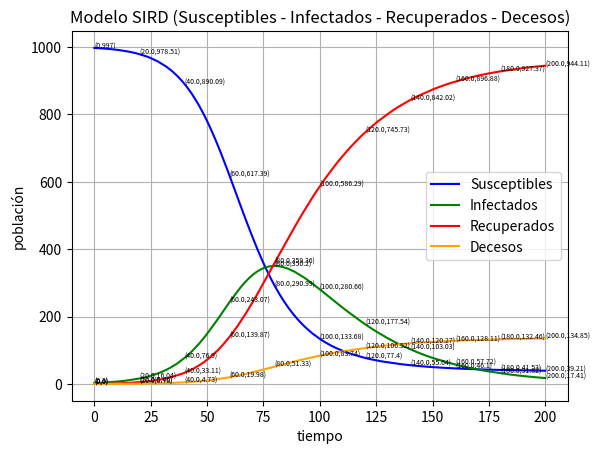

Source code (Python):
import math
import pandas as pd 
from matplotlib import pyplot



def ploteo(tiempo, sus, inf, rc, decesos):
    # pyplot.title("Modelo SIRD - Susceptibles")
    
    # pyplot.xlabel("tiempo")
    # pyplot.ylabel("población")
    # pyplot.legend()
    # pyplot.grid(True)
    # pyplot.show()

    pyplot.title("Modelo SIRD (Susceptibles - Infectados - Recuperados - Decesos)")
    pyplot.plot(tiempo, sus, color="blue", label="Susceptibles")
    pyplot.plot(tiempo, inf, color="green", label="Infectados")
    pyplot.plot(tiempo, rc, color="red", label="Recuperados")
    pyplot.plot(tiempo, decesos, color="orange", label="Decesos")
    # i=0
    for i in range(0, len(tiempo),2000):
        print("\n")

        pyplot.text(tiempo[i], sus[i], "("+str(round(tiempo[i], 2)) + ","+str(round(sus[i], 2))+")", fontsize=5)
        pyplot.text(tiempo[i], inf[i], "("+str(round(tiempo[i], 2)) + ","+str(round(inf[i], 2))+")", fontsize=5)
        pyplot.text(tiempo[i], rc[i], "("+str(round(tiempo[i], 2)) + ","+str(round(rc[i], 2))+")", fontsize=5)
        pyplot.text(tiempo[i], decesos[i], "("+str(round(tiempo[i], 2)) + ","+str(round(decesos[i], 2))+")", fontsize=5)

    pyplot.xlabel("tiempo")
    pyplot.ylabel("población")
    pyplot.legend()
    pyplot.grid(True)

    pyplot.show()


def crear_excel(tiempo, suscep, infec, rec, decesos): #funcion para la creación del archivo excel
    data = {'Tiempo': tiempo, 'Susceptibles':suscep, 'Infectados': infec, 'Recuperados': rec, 'Decesos': decesos}
    df = pd.DataFrame(data, columns=[
                      'Tiempo', 'Susceptibles', 'Infectados', 'Recuperados', 'Decesos'])
    df.to_excel('./modelo_sird(b).xlsx', sheet_name='SIRD')


def show_resultados(dias, suscep, infec, rec, decesos):
    print("|    dias   |   susceptibles   |   infectados   |    recuperados  |  decesos |")

    for i in range(len(dias)):
        print("----------------------------------------------------------------------------------")
        print("|    "+str(dias[i])+"  |   "+str(suscep[i]) +"  |   " + str(infec[i])+"    |   " + str(rec[i])+"    |   "+ str(decesos[i])+"    |   ")

    print("-------------------------------------------------------------------------------")


def fs(s,i,beta,p_total):# Susceptibes
    return -((beta*s*i)/p_total)


def fi(s,i,beta,gama,p_total):# Infectados
    return (((beta*s*i)/p_total) - (gama*i))


def fr(i,gama): # recuperados
    return i*gama

def fd(i,mi): # decesos
    return i*mi

def sir(s,i,r,d):
    dias = 200 #18
    t = 0
    h = 0.01
    h2 = h/2
    h6 = h/6
    beta = 0.12
    gama = 0.035  
    mi = 0.005
    p_total = s+i+r+d

    decesos = []
    suscep = []
    infec = []
    rec = []
    tiempo = []

    suscep.append(s)
    infec.append(i)
    rec.append(r)
    tiempo.append(t)
    decesos.append(d)

    while(t<=dias):
        
        k1=fs(s,i,beta,p_total)
        l1=fi(s,i,beta,gama,p_total)
        m1=fr(i,gama)
        n1=fd(i,mi)

        k2=fs(s+(h2*k1), i+(h2*k1),beta,p_total)
        l2=fi(s+(h2*l1), i+(h2*l1),beta,gama,p_total)
        m2=fr(i+(h2*m1),gama)
        n2=fd(i+(h2*n1),mi)

        k3 = fs(s+(h2*k2), i+(h2*k2), beta, p_total)
        l3 = fi(s+(h2*l2), i+(h2*l2), beta, gama, p_total)
        m3 = fr(i+(h2*m2),gama)
        n3 = fd(i+(h2*n2), mi)

        k4 = fs(s+(h*k3), i+(h*k3), beta, p_total)
        l4 = fi(s+(h*l3), i+(h*l3), beta, gama, p_total)
        m4 = fr(i+(h*m3),gama)
        n4 = fd(i+(h2*n3), mi)

        s = s + (h6*(k1 + (2*k2) + (2*k3) + k4 ))
        suscep.append(round(s,2))
        i = i + (h6*(l1 + (2*l2) + (2*l3) + l4 ))
        infec.append(round(i,2))
        r = r + (h6*(m1 + (2*m2) + (2*m3) + m4 ))
        rec.append(round(r,2))
        d = d + (h6*(n1 + (2*n2) + (2*n3) + n4 ))
        decesos.append(round(d,2))
        t=t+h
        tiempo.append(round(t,2))

    
   
    #show_resultados(tiempo,suscep,infec,rec,decesos) #muestra de resultados por consola
    #crear_excel(tiempo, suscep, infec, rec, decesos) #creación de excel
    print("Población Total: "+str(p_total))
    ploteo(tiempo,suscep,infec,rec,decesos)

        
def run():
    s = 997
    i = 3
    r = 0
    d = 0
    sir(s,i,r,d)
   


if __name__ == "__main__":
    run()
